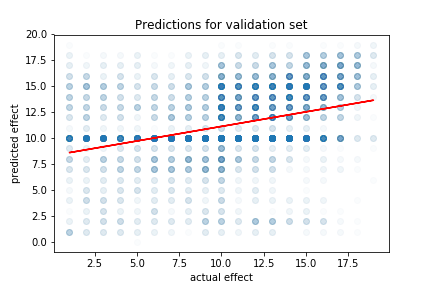

Data behind this chart, as committed beside it:
# Predictions, Labels
1.000000000000000000e+01, 9.000000000000000000e+00
1.000000000000000000e+01, 5.000000000000000000e+00
1.000000000000000000e+01, 1.200000000000000000e+01
1.400000000000000000e+01, 1.400000000000000000e+01
1.000000000000000000e+01, 1.100000000000000000e+01
1.000000000000000000e+01, 5.000000000000000000e+00
1.000000000000000000e+01, 1.500000000000000000e+01
1.000000000000000000e+01, 1.100000000000000000e+01
1.200000000000000000e+01, 1.600000000000000000e+01
1.000000000000000000e+01, 1.400000000000000000e+01
1.000000000000000000e+01, 1.500000000000000000e+01
1.500000000000000000e+01, 1.000000000000000000e+01
1.000000000000000000e+01, 1.400000000000000000e+01
2.000000000000000000e+00, 1.200000000000000000e+01
1.300000000000000000e+01, 1.400000000000000000e+01
1.000000000000000000e+01, 1.300000000000000000e+01
2.000000000000000000e+00, 4.000000000000000000e+00
1.000000000000000000e+01, 9.000000000000000000e+00
1.800000000000000000e+01, 1.600000000000000000e+01
1.000000000000000000e+01, 1.100000000000000000e+01
1.300000000000000000e+01, 9.000000000000000000e+00
3.000000000000000000e+00, 9.000000000000000000e+00
8.000000000000000000e+00, 5.000000000000000000e+00
1.000000000000000000e+01, 2.000000000000000000e+00
1.000000000000000000e+01, 1.100000000000000000e+01
1.500000000000000000e+01, 1.000000000000000000e+01
1.500000000000000000e+01, 1.600000000000000000e+01
1.300000000000000000e+01, 6.000000000000000000e+00
1.500000000000000000e+01, 2.000000000000000000e+00
1.000000000000000000e+01, 1.300000000000000000e+01
1.600000000000000000e+01, 1.200000000000000000e+01
1.400000000000000000e+01, 1.400000000000000000e+01
1.400000000000000000e+01, 1.400000000000000000e+01
1.600000000000000000e+01, 1.000000000000000000e+01
1.500000000000000000e+01, 1.000000000000000000e+01
1.800000000000000000e+01, 8.000000000000000000e+00
1.500000000000000000e+01, 6.000000000000000000e+00
1.700000000000000000e+01, 1.700000000000000000e+01
1.500000000000000000e+01, 1.000000000000000000e+01
1.000000000000000000e+01, 3.000000000000000000e+00
1.000000000000000000e+01, 1.300000000000000000e+01
1.500000000000000000e+01, 1.100000000000000000e+01
8.000000000000000000e+00, 7.000000000000000000e+00
1.200000000000000000e+01, 1.200000000000000000e+01
1.000000000000000000e+01, 5.000000000000000000e+00
1.000000000000000000e+01, 1.600000000000000000e+01
1.000000000000000000e+01, 9.000000000000000000e+00
1.000000000000000000e+01, 1.200000000000000000e+01
1.000000000000000000e+01, 1.000000000000000000e+01
1.000000000000000000e+01, 1.000000000000000000e+01
1.000000000000000000e+01, 1.200000000000000000e+01
1.000000000000000000e+01, 1.200000000000000000e+01
1.400000000000000000e+01, 1.700000000000000000e+01
1.500000000000000000e+01, 3.000000000000000000e+00
6.000000000000000000e+00, 8.000000000000000000e+00
1.000000000000000000e+01, 5.000000000000000000e+00
1.000000000000000000e+01, 1.200000000000000000e+01
1.000000000000000000e+01, 1.200000000000000000e+01
5.000000000000000000e+00, 5.000000000000000000e+00
1.000000000000000000e+01, 1.000000000000000000e+01
... 7,080 more rows
